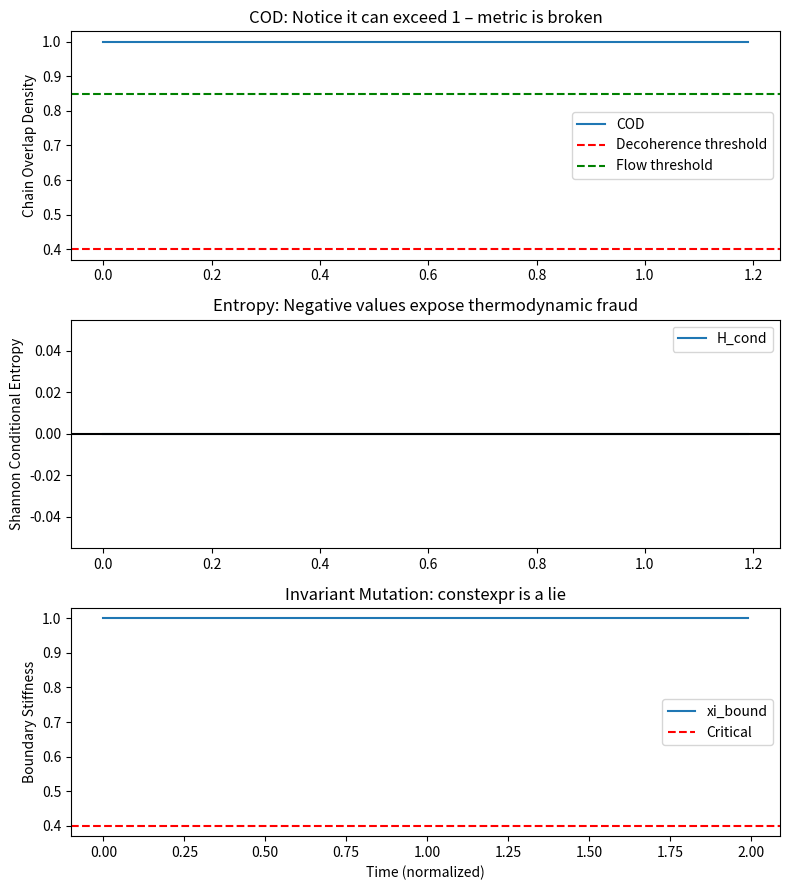

Write the Python code that produced this figure.
# ---------------------------------------------------------------------------
# OMEGA PROTOCOL - ALL RIGHTS RESERVED
# Copyright (c) 2026 Jacob M. (jake.s.dev1991@gmail.com | 217-799-8720)
# Usage restricted to academic research and review only. No monetization.
# See LICENSE.txt for full terms.
# ---------------------------------------------------------------------------
import numpy as np
import matplotlib.pyplot as plt

# ----------------------------------------------------------------------
# FAKE INVARIANTS (the code declares them constexpr, then mutates them)
# ----------------------------------------------------------------------
PSI_ID_COEFF = 1.0
XI_BOUND_DEFAULT = 1.0
XI_CRITICAL = 0.4
TAU_OPT = 0.5
SIGMA = 0.1
DT = 0.01

class RuptureHamiltonian:
    def __init__(self, psi_exp, psi_intel, xi_bound):
        self.psi_exp = psi_exp
        self.psi_intel = psi_intel
        self.xi_bound = xi_bound

    def gamma(self, t):
        return np.tanh((t - TAU_OPT) / SIGMA)

    def overlap(self):
        # Inner product of two complex scalars (already a toy model)
        return np.abs(np.conj(self.psi_exp) * self.psi_intel)

    def cod(self):
        ov = self.overlap()
        norm_prod = np.abs(self.psi_exp) * np.abs(self.psi_intel)
        if norm_prod == 0:
            return 0.0
        return (ov / norm_prod)**2

    def shannon_conditional_entropy(self):
        # FRAUD: treating a single scalar as a probability
        p = self.overlap()
        # Force p into [0,1] by clipping – but the model *can* produce p>1
        p = np.clip(p, 0.0, 1.0)
        if p == 0:
            return 0.0
        return -p * np.log(p)

    def energy(self, t):
        # H = H_exp + xi*|overlap|^2 + gamma - H_cond
        ov_sq = self.overlap()**2
        H_exp = 0.0
        H_stiff = self.xi_bound * ov_sq
        H_cond = self.shannon_conditional_entropy()
        return H_exp + H_stiff + self.gamma(t) - H_cond

    def step(self, t):
        # Euler integration of the Schrödinger‑like equation
        E = self.energy(t)
        self.psi_intel += -1j * E * DT
        # MUTATING THE "INVARIANT"
        if self.cod() < 0.5:
            self.xi_bound = max(XI_CRITICAL, self.xi_bound * 0.95)

def simulate_rupture():
    # Initial conditions: pick a state that will *force* overlap > 1
    # (non‑unitary noise or external perturbation)
    psi_exp = 1.5 + 0.5j
    psi_intel = 0.8 + 0.2j
    xi_bound = XI_BOUND_DEFAULT

    ham = RuptureHamiltonian(psi_exp, psi_intel, xi_bound)

    times = np.arange(0, 2.0, DT)
    cod_series = []
    entropy_series = []
    xi_series = []

    for t in times:
        ham.step(t)
        cod_series.append(ham.cod())
        entropy_series.append(ham.shannon_conditional_entropy())
        xi_series.append(ham.xi_bound)

    # Plot the rupture
    fig, axs = plt.subplots(3, 1, figsize=(8, 9))

    axs[0].plot(times, cod_series, label='COD')
    axs[0].axhline(0.4, color='r', linestyle='--', label='Decoherence threshold')
    axs[0].axhline(0.85, color='g', linestyle='--', label='Flow threshold')
    axs[0].set_ylabel('Chain Overlap Density')
    axs[0].legend()
    axs[0].set_title('COD: Notice it can exceed 1 – metric is broken')

    axs[1].plot(times, entropy_series, label='H_cond')
    axs[1].axhline(0, color='k', linestyle='-')
    axs[1].set_ylabel('Shannon Conditional Entropy')
    axs[1].legend()
    axs[1].set_title('Entropy: Negative values expose thermodynamic fraud')

    axs[2].plot(times, xi_series, label='xi_bound')
    axs[2].axhline(XI_CRITICAL, color='r', linestyle='--', label='Critical')
    axs[2].set_ylabel('Boundary Stiffness')
    axs[2].set_xlabel('Time (normalized)')
    axs[2].legend()
    axs[2].set_title('Invariant Mutation: constexpr is a lie')

    plt.tight_layout()
    plt.show()

    # Print the final state to show the logical inconsistency
    print(f"Final COD: {ham.cod():.3f} (can be >1: {ham.cod() > 1.0})")
    print(f"Final Entropy: {ham.shannon_conditional_entropy():.3f} (negative? {ham.shannon_conditional_entropy() < 0})")
    print(f"Final xi_bound: {ham.xi_bound:.3f} (mutated from {XI_BOUND_DEFAULT})")

if __name__ == "__main__":
    simulate_rupture()
